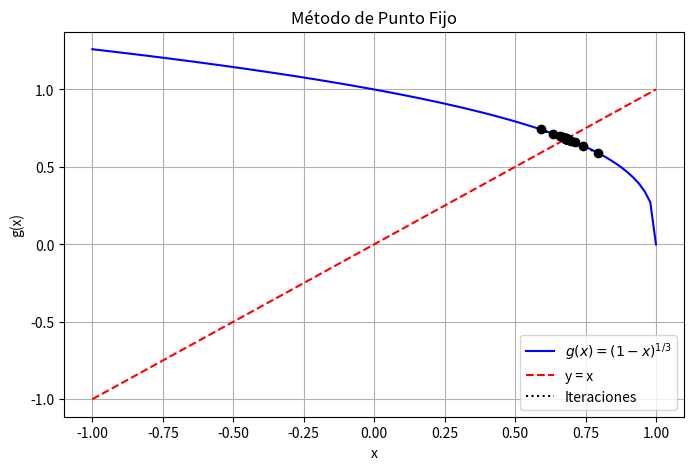
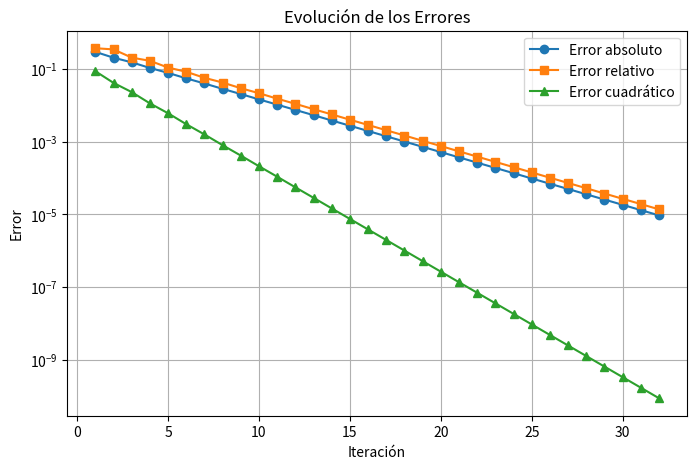
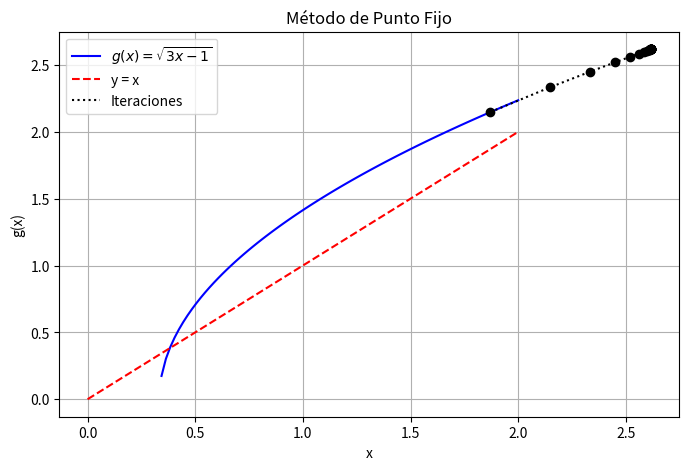
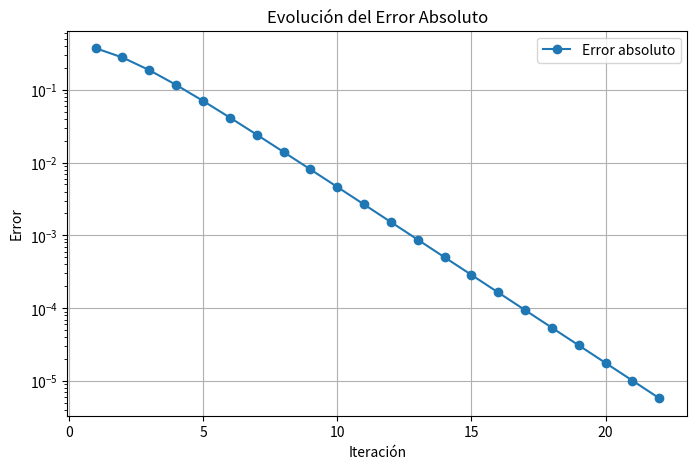
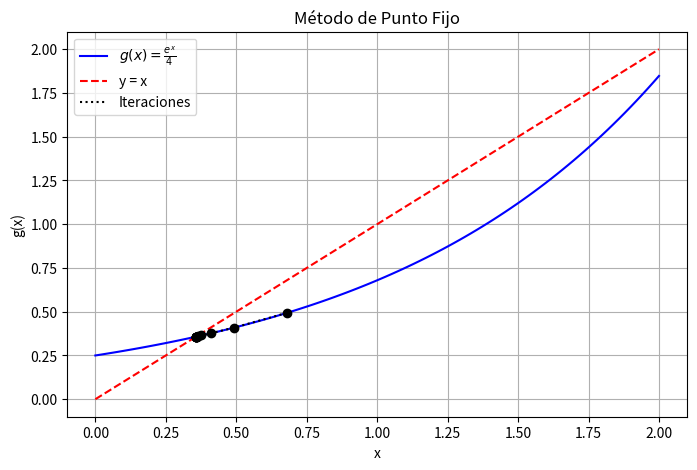
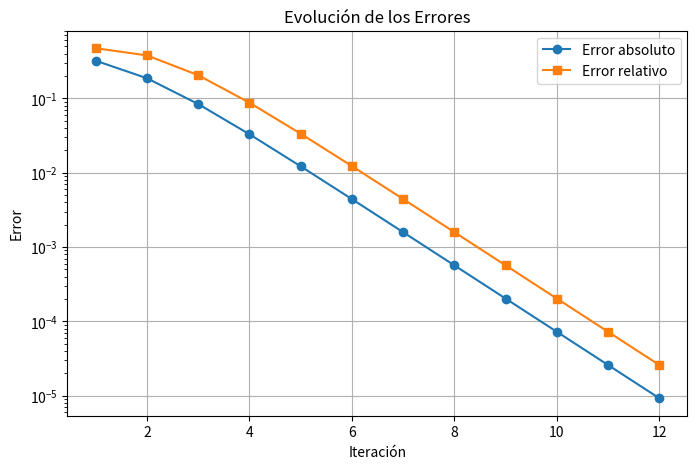
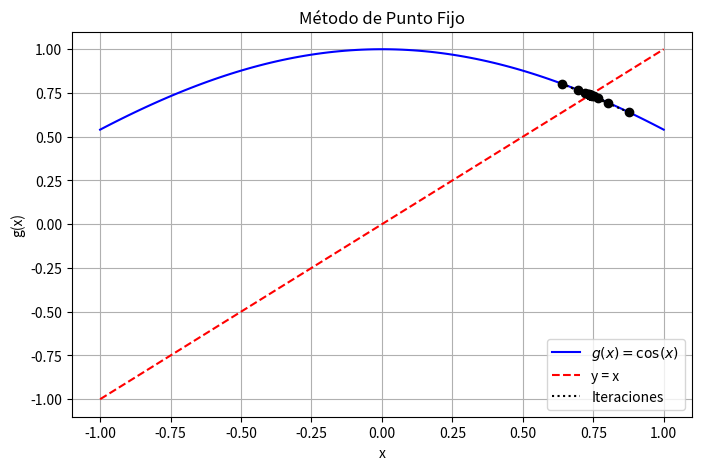
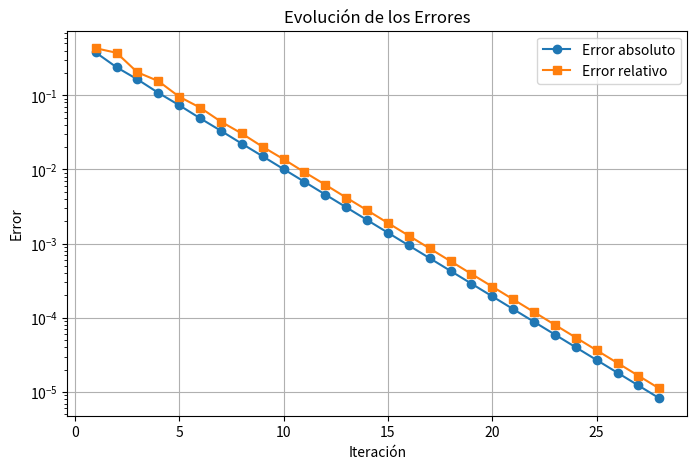

Source code (Python) for these figures, in order:
# -*- coding: utf-8 -*-
"""Tarea 2.2_MetodoDePuntoFijo.ipynb

Automatically generated by Colab.

Original file is located at
    https://colab.research.google.com/<link-removed>
"""

# [redacted]

import numpy as np
import matplotlib.pyplot as plt

# Definir la función g(x) para el método de punto fijo
def g(x):
    return (1 - x)**(1/3)

# Criterio de convergencia
def g_prime(x):
    return -(1/3) * (1 - x)**(-2/3)

# Error absoluto
def error_absoluto(x_new, x_old):
    return abs(x_new - x_old)

# Error relativo
def error_relativo(x_new, x_old):
    return abs((x_new - x_old) / x_new)

# Error cuadrático
def error_cuadratico(x_new, x_old):
    return (x_new - x_old)**2

# Método de punto fijo
def punto_fijo(x0, tol=1e-5, max_iter=100):
    iteraciones = []
    errores_abs = []
    errores_rel = []
    errores_cuad = []

    x_old = x0
    for i in range(max_iter):
        x_new = g(x_old)
        e_abs = error_absoluto(x_new, x_old)
        e_rel = error_relativo(x_new, x_old)
        e_cuad = error_cuadratico(x_new, x_old)

        iteraciones.append((i+1, x_new, e_abs, e_rel, e_cuad))
        errores_abs.append(e_abs)
        errores_rel.append(e_rel)
        errores_cuad.append(e_cuad)

        if e_abs < tol:
            break

        x_old = x_new

    return iteraciones, errores_abs, errores_rel, errores_cuad

# Parámetros iniciales
x0 = 0.5
iteraciones, errores_abs, errores_rel, errores_cuad = punto_fijo(x0)

# Imprimir tabla de iteraciones
print("Iteración | x_n      | Error absoluto | Error relativo | Error cuadrático")
print("-----------------------------------------------------------------------")
for it in iteraciones:
    print(f"{it[0]:9d} | {it[1]:.6f} | {it[2]:.6e} | {it[3]:.6e} | {it[4]:.6e}")

# Graficar la convergencia
x_vals = np.linspace(-1, 1, 100)
y_vals = g(x_vals)

plt.figure(figsize=(8, 5))
plt.plot(x_vals, y_vals, label=r"$g(x) = (1 - x)^{1/3}$", color="blue")
plt.plot(x_vals, x_vals, linestyle="dashed", color="red", label="y = x")

# Graficar iteraciones
x_points = [it[1] for it in iteraciones]
y_points = [g(x) for x in x_points]
plt.scatter(x_points, y_points, color="black", zorder=3)
plt.plot(x_points, y_points, linestyle="dotted", color="black", label="Iteraciones")

plt.xlabel("x")
plt.ylabel("g(x)")
plt.legend()
plt.grid(True)
plt.title("Método de Punto Fijo")
plt.savefig("punto_fijo_convergencia.png")
plt.show()

# Graficar errores
plt.figure(figsize=(8, 5))
plt.plot(range(1, len(errores_abs) + 1), errores_abs, marker="o", label="Error absoluto")
plt.plot(range(1, len(errores_rel) + 1), errores_rel, marker="s", label="Error relativo")
plt.plot(range(1, len(errores_cuad) + 1), errores_cuad, marker="^", label="Error cuadrático")

plt.xlabel("Iteración")
plt.ylabel("Error")
plt.yscale("log")
plt.legend()
plt.grid(True)
plt.title("Evolución de los Errores")
plt.savefig("errores_punto_fijo.png")
plt.show()

# [redacted]
#Ejercicio 1

import numpy as np
import matplotlib.pyplot as plt

def g(x):
    return (3*x - 1)**0.5  # Se reescribe la ecuación como x = sqrt(3x - 1)

def error_absoluto(x_new, x_old):
    return abs(x_new - x_old)

def punto_fijo(x0, tol=1e-5, max_iter=100):
    iteraciones = []
    errores = []

    x_old = x0
    for i in range(max_iter):
        x_new = g(x_old)
        error = error_absoluto(x_new, x_old)

        iteraciones.append((i+1, x_new, error))
        errores.append(error)

        if error < tol:
            break

        x_old = x_new

    return iteraciones, errores

# Parámetro inicial
x0 = 1.5
iteraciones, errores = punto_fijo(x0)

# Imprimir tabla de iteraciones
print("Iteración | x_n      | Error absoluto")
print("------------------------------------")
for it in iteraciones:
    print(f"{it[0]:9d} | {it[1]:.6f} | {it[2]:.6e}")

# Graficar función g(x) y la identidad x = y
x_vals = np.linspace(0, 2, 100)
y_vals = g(x_vals)

plt.figure(figsize=(8, 5))
plt.plot(x_vals, y_vals, label=r"$g(x) = \sqrt{3x - 1}$", color="blue")
plt.plot(x_vals, x_vals, linestyle="dashed", color="red", label="y = x")

# Graficar iteraciones
x_points = [it[1] for it in iteraciones]
y_points = [g(x) for x in x_points]
plt.scatter(x_points, y_points, color="black", zorder=3)
plt.plot(x_points, y_points, linestyle="dotted", color="black", label="Iteraciones")

plt.xlabel("x")
plt.ylabel("g(x)")
plt.legend()
plt.grid(True)
plt.title("Método de Punto Fijo")
plt.show()

# Graficar evolución del error
plt.figure(figsize=(8, 5))
plt.plot(range(1, len(errores) + 1), errores, marker="o", label="Error absoluto")
plt.xlabel("Iteración")
plt.ylabel("Error")
plt.yscale("log")
plt.legend()
plt.grid(True)
plt.title("Evolución del Error Absoluto")
plt.show()

# [redacted]
#Ejercicio 2

import numpy as np
import matplotlib.pyplot as plt

def g(x):
    return np.exp(x) / 4  # Función g(x) transformada de e^x - 4x = 0

def error_absoluto(x_new, x_old):
    return abs(x_new - x_old)

def error_relativo(x_new, x_old):
    return abs((x_new - x_old) / x_new)

def punto_fijo(x0, tol=1e-5, max_iter=100):
    iteraciones = []
    errores_abs = []
    errores_rel = []

    x_old = x0
    for i in range(max_iter):
        x_new = g(x_old)
        e_abs = error_absoluto(x_new, x_old)
        e_rel = error_relativo(x_new, x_old)

        iteraciones.append((i+1, x_new, e_abs, e_rel))
        errores_abs.append(e_abs)
        errores_rel.append(e_rel)

        if e_abs < tol:
            break

        x_old = x_new

    return iteraciones, errores_abs, errores_rel

# Parámetro inicial
x0 = 1.0
iteraciones, errores_abs, errores_rel = punto_fijo(x0)

# Imprimir tabla de iteraciones
print("Iteración | x_n      | Error absoluto | Error relativo")
print("--------------------------------------------------")
for it in iteraciones:
    print(f"{it[0]:9d} | {it[1]:.6f} | {it[2]:.6e} | {it[3]:.6e}")

# Graficar función g(x) y y=x
x_vals = np.linspace(0, 2, 100)
y_vals = g(x_vals)

plt.figure(figsize=(8, 5))
plt.plot(x_vals, y_vals, label=r"$g(x) = \frac{e^x}{4}$", color="blue")
plt.plot(x_vals, x_vals, linestyle="dashed", color="red", label="y = x")

# Graficar iteraciones
x_points = [it[1] for it in iteraciones]
y_points = [g(x) for x in x_points]
plt.scatter(x_points, y_points, color="black", zorder=3)
plt.plot(x_points, y_points, linestyle="dotted", color="black", label="Iteraciones")

plt.xlabel("x")
plt.ylabel("g(x)")
plt.legend()
plt.grid(True)
plt.title("Método de Punto Fijo")
plt.show()

# Graficar errores
plt.figure(figsize=(8, 5))
plt.plot(range(1, len(errores_abs) + 1), errores_abs, marker="o", label="Error absoluto")
plt.plot(range(1, len(errores_rel) + 1), errores_rel, marker="s", label="Error relativo")

plt.xlabel("Iteración")
plt.ylabel("Error")
plt.yscale("log")
plt.legend()
plt.grid(True)
plt.title("Evolución de los Errores")
plt.show()

# [redacted]
#Ejercicio 3

import numpy as np
import matplotlib.pyplot as plt

def g(x):
    return np.cos(x)  # Se reescribe la ecuación x = cos(x)

def g_prime(x):
    return -np.sin(x)  # Derivada de g(x)

def error_absoluto(x_new, x_old):
    return abs(x_new - x_old)

def error_relativo(x_new, x_old):
    return abs((x_new - x_old) / x_new)

def punto_fijo(x0, tol=1e-5, max_iter=100):
    iteraciones = []
    errores_abs = []
    errores_rel = []

    x_old = x0
    for i in range(max_iter):
        x_new = g(x_old)
        e_abs = error_absoluto(x_new, x_old)
        e_rel = error_relativo(x_new, x_old)

        iteraciones.append((i+1, x_new, e_abs, e_rel))
        errores_abs.append(e_abs)
        errores_rel.append(e_rel)

        if e_abs < tol:
            break

        x_old = x_new

    return iteraciones, errores_abs, errores_rel

x0 = 0.5
iteraciones, errores_abs, errores_rel = punto_fijo(x0)

print("Iteración | x_n      | Error absoluto | Error relativo")
print("---------------------------------------------------")
for it in iteraciones:
    print(f"{it[0]:9d} | {it[1]:.6f} | {it[2]:.6e} | {it[3]:.6e}")

x_vals = np.linspace(-1, 1, 100)
y_vals = g(x_vals)

plt.figure(figsize=(8, 5))
plt.plot(x_vals, y_vals, label=r"$g(x) = \cos(x)$", color="blue")
plt.plot(x_vals, x_vals, linestyle="dashed", color="red", label="y = x")

x_points = [it[1] for it in iteraciones]
y_points = [g(x) for x in x_points]
plt.scatter(x_points, y_points, color="black", zorder=3)
plt.plot(x_points, y_points, linestyle="dotted", color="black", label="Iteraciones")

plt.xlabel("x")
plt.ylabel("g(x)")
plt.legend()
plt.grid(True)
plt.title("Método de Punto Fijo")
plt.show()

plt.figure(figsize=(8, 5))
plt.plot(range(1, len(errores_abs) + 1), errores_abs, marker="o", label="Error absoluto")
plt.plot(range(1, len(errores_rel) + 1), errores_rel, marker="s", label="Error relativo")
plt.xlabel("Iteración")
plt.ylabel("Error")
plt.yscale("log")
plt.legend()
plt.grid(True)
plt.title("Evolución de los Errores")
plt.show()